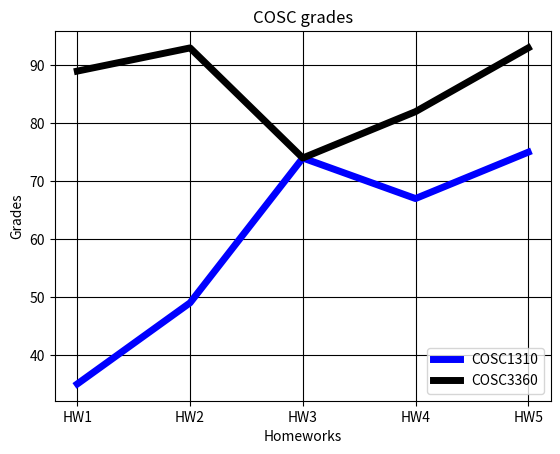

Write the Python code that produced this figure.
'''Exercise 4
Using the following two dictionaries:
COSC1310grades = {"HW1" : 35, "HW2" : 49, "HW3" : 74, "HW4" : 67, "HW5" : 75}
COSC3360grades = {"HW1" : 89, "HW2" : 93, "HW3" : 74, "HW4" : 82, "HW5" : 93}
create a single graph, with two plots on it, one for each dictionary. The x and y values
correspond to the key and value of each dictionaries. You can use the built-in functions to extract
the keys and values from the dictionaries. Add labels, color, linewidth, and legend to your
graph'''
from matplotlib import pyplot as plt
COSC1310grades = {"HW1" : 35, "HW2" : 49, "HW3" : 74, "HW4" : 67, "HW5" : 75}
COSC3360grades = {"HW1" : 89, "HW2" : 93, "HW3" : 74, "HW4" : 82, "HW5" : 93}
COSC1310_keys=list(COSC1310grades.keys())
COSC1310_values=list(COSC1310grades.values())
COSC3360_keys=list(COSC3360grades.keys())
COSC3360_values=list(COSC3360grades.values())
plt.plot(COSC1310_keys,COSC1310_values,label='COSC1310',linewidth=5,color='b')
plt.plot(COSC3360_keys,COSC3360_values,label='COSC3360',linewidth=5,color='k')
plt.xlabel('Homeworks')
plt.ylabel('Grades')
plt.title("COSC grades")
plt.legend()
plt.grid(True,color='k')
plt.show()